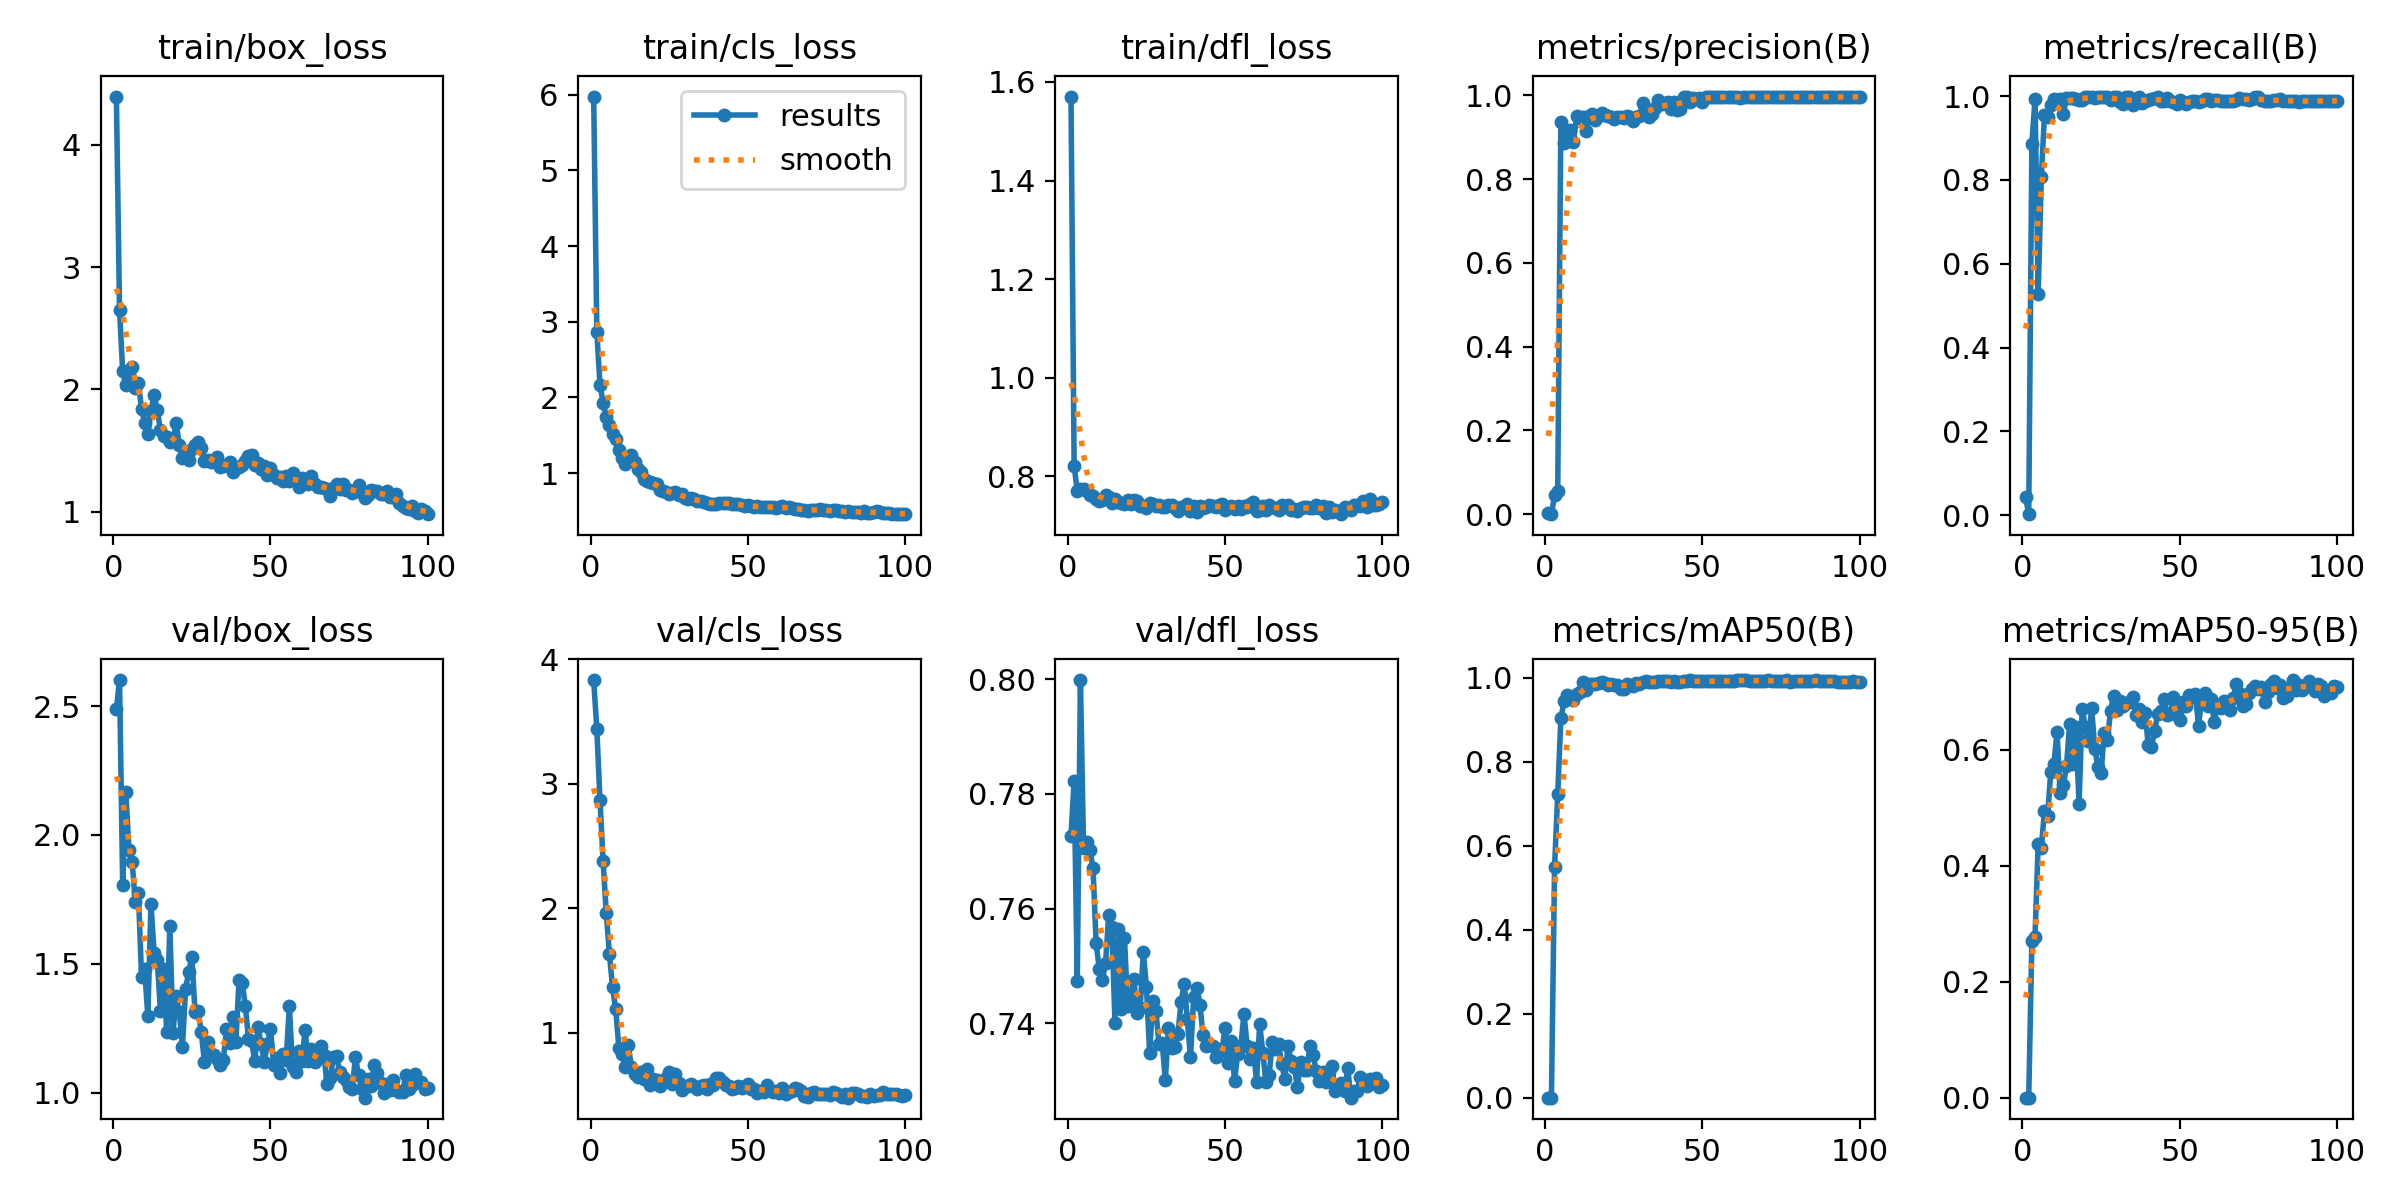

The file beside this chart, header and first rows:
epoch, time, train/box_loss, train/cls_loss, train/dfl_loss, metrics/precision(B), metrics/recall(B), metrics/mAP50(B), metrics/mAP50-95(B), val/box_loss, val/cls_loss, val/dfl_loss, lr/pg0, lr/pg1, lr/pg2
1, 3.148, 4.394, 5.976, 1.57, 0.00184, 0.04288, 9e-05, 2e-05, 2.487, 3.834, 0.7727, 0.0002858, 0.0002858, 0.0002858
2, 5.397, 2.651, 2.869, 0.8216, 0.00014, 0.00256, 0, 0, 2.601, 3.438, 0.7823, 0.0005801, 0.0005801, 0.0005801
3, 7.564, 2.147, 2.17, 0.7702, 0.04541, 0.8864, 0.5498, 0.2708, 1.806, 2.871, 0.7474, 0.0008684, 0.0008684, 0.0008684
4, 9.693, 2.035, 1.925, 0.7747, 0.05649, 0.9929, 0.7228, 0.2773, 2.166, 2.376, 0.7999, 0.001151, 0.001151, 0.001151
5, 11.77, 2.133, 1.742, 0.775, 0.9357, 0.5278, 0.9034, 0.4369, 1.94, 1.962, 0.7706, 0.001372, 0.001372, 0.001372
6, 13.86, 2.185, 1.639, 0.7699, 0.8856, 0.8073, 0.9439, 0.4307, 1.897, 1.629, 0.7716, 0.001358, 0.001358, 0.001358
7, 15.91, 2.01, 1.522, 0.7624, 0.8936, 0.9536, 0.9602, 0.494, 1.741, 1.364, 0.7702, 0.001344, 0.001344, 0.001344
8, 17.97, 2.054, 1.457, 0.7593, 0.9184, 0.9492, 0.9536, 0.4852, 1.774, 1.189, 0.7671, 0.00133, 0.00133, 0.00133
9, 20.06, 1.838, 1.307, 0.7545, 0.889, 0.9778, 0.9472, 0.5616, 1.449, 0.8787, 0.754, 0.001316, 0.001316, 0.001316
10, 22.13, 1.728, 1.206, 0.75, 0.9496, 0.9932, 0.9611, 0.5749, 1.479, 0.8308, 0.7494, 0.001302, 0.001302, 0.001302
11, 24.24, 1.636, 1.12, 0.7522, 0.9468, 0.9917, 0.967, 0.6307, 1.295, 0.723, 0.7476, 0.001288, 0.001288, 0.001288
12, 26.34, 1.826, 1.183, 0.7618, 0.9485, 0.9933, 0.99, 0.5245, 1.732, 0.9005, 0.7506, 0.001273, 0.001273, 0.001273
13, 28.41, 1.954, 1.237, 0.759, 0.916, 0.9575, 0.97, 0.539, 1.542, 0.7204, 0.7589, 0.001259, 0.001259, 0.001259
14, 30.51, 1.83, 1.154, 0.7466, 0.9517, 0.9954, 0.986, 0.5711, 1.514, 0.6646, 0.7568, 0.001245, 0.001245, 0.001245
15, 32.65, 1.669, 1.054, 0.7539, 0.9562, 0.996, 0.9865, 0.6433, 1.318, 0.645, 0.74, 0.001231, 0.001231, 0.001231
16, 34.79, 1.621, 1.01, 0.7478, 0.9406, 0.9948, 0.9847, 0.5759, 1.479, 0.6834, 0.7564, 0.001217, 0.001217, 0.001217
17, 36.89, 1.607, 0.9239, 0.7463, 0.9506, 0.993, 0.9889, 0.6384, 1.236, 0.6282, 0.7424, 0.001203, 0.001203, 0.001203
18, 38.96, 1.567, 0.8966, 0.7444, 0.959, 0.991, 0.991, 0.507, 1.648, 0.7069, 0.7549, 0.001189, 0.001189, 0.001189
19, 41.01, 1.576, 0.8861, 0.7521, 0.9526, 0.9912, 0.989, 0.6702, 1.232, 0.5761, 0.743, 0.001174, 0.001174, 0.001174
20, 43.08, 1.725, 0.8698, 0.7445, 0.9506, 0.9974, 0.9838, 0.6395, 1.375, 0.6224, 0.7443, 0.00116, 0.00116, 0.00116
21, 45.21, 1.547, 0.8524, 0.7518, 0.9494, 0.9981, 0.9863, 0.6139, 1.312, 0.622, 0.7477, 0.001146, 0.001146, 0.001146
22, 47.32, 1.44, 0.775, 0.751, 0.944, 0.9966, 0.9836, 0.6715, 1.177, 0.5718, 0.7417, 0.001132, 0.001132, 0.001132
23, 49.39, 1.458, 0.771, 0.74, 0.9486, 0.9962, 0.9827, 0.6018, 1.401, 0.6102, 0.7426, 0.001118, 0.001118, 0.001118
24, 51.44, 1.421, 0.7459, 0.7407, 0.9483, 0.9969, 0.9744, 0.5693, 1.469, 0.6353, 0.7524, 0.001104, 0.001104, 0.001104
25, 53.47, 1.509, 0.7269, 0.7368, 0.9471, 0.9974, 0.974, 0.559, 1.526, 0.6849, 0.7463, 0.001089, 0.001089, 0.001089
26, 55.48, 1.547, 0.743, 0.7458, 0.9499, 0.9987, 0.9853, 0.6291, 1.313, 0.5887, 0.7349, 0.001075, 0.001075, 0.001075
27, 57.5, 1.567, 0.757, 0.7443, 0.9483, 0.9987, 0.9834, 0.6157, 1.315, 0.6648, 0.7438, 0.001061, 0.001061, 0.001061
28, 59.53, 1.517, 0.7143, 0.7408, 0.9391, 0.9909, 0.9819, 0.666, 1.233, 0.5938, 0.7421, 0.001047, 0.001047, 0.001047
29, 61.56, 1.415, 0.7206, 0.7415, 0.9478, 0.9975, 0.9875, 0.693, 1.119, 0.5411, 0.7363, 0.001033, 0.001033, 0.001033
30, 63.6, 1.42, 0.6685, 0.7376, 0.9501, 0.9974, 0.9849, 0.668, 1.197, 0.5686, 0.7365, 0.001019, 0.001019, 0.001019
31, 65.61, 1.405, 0.6594, 0.7376, 0.9817, 0.9859, 0.991, 0.6842, 1.149, 0.5733, 0.7301, 0.001005, 0.001005, 0.001005
32, 67.63, 1.415, 0.6704, 0.7424, 0.96, 0.9805, 0.9923, 0.6755, 1.147, 0.5871, 0.7392, 0.0009904, 0.0009904, 0.0009904
33, 69.66, 1.449, 0.6639, 0.7413, 0.9484, 0.9987, 0.9893, 0.681, 1.131, 0.5733, 0.7357, 0.0009763, 0.0009763, 0.0009763
34, 71.76, 1.362, 0.6365, 0.735, 0.9553, 0.998, 0.9898, 0.6819, 1.108, 0.5488, 0.7359, 0.0009621, 0.0009621, 0.0009621
35, 73.77, 1.37, 0.6285, 0.7304, 0.9704, 0.9792, 0.991, 0.69, 1.125, 0.5734, 0.7382, 0.000948, 0.000948, 0.000948
36, 75.85, 1.378, 0.6226, 0.738, 0.988, 0.9842, 0.9917, 0.6601, 1.246, 0.5818, 0.7437, 0.0009339, 0.0009339, 0.0009339
37, 77.89, 1.409, 0.6036, 0.7387, 0.9784, 0.9977, 0.993, 0.6693, 1.191, 0.5445, 0.7469, 0.0009197, 0.0009197, 0.0009197
38, 79.93, 1.323, 0.5921, 0.7435, 0.9811, 0.9844, 0.9917, 0.6478, 1.294, 0.5859, 0.7407, 0.0009056, 0.0009056, 0.0009056
39, 81.99, 1.355, 0.5914, 0.7305, 0.9835, 0.9875, 0.9916, 0.6632, 1.195, 0.5816, 0.734, 0.0008914, 0.0008914, 0.0008914
40, 84.05, 1.363, 0.5978, 0.739, 0.9663, 0.9911, 0.9906, 0.6078, 1.437, 0.6359, 0.7445, 0.0008773, 0.0008773, 0.0008773
41, 86.1, 1.379, 0.6059, 0.7282, 0.9832, 0.9918, 0.9919, 0.6044, 1.425, 0.6329, 0.7462, 0.0008631, 0.0008631, 0.0008631
42, 88.14, 1.412, 0.6121, 0.7399, 0.9661, 0.9963, 0.9901, 0.6314, 1.336, 0.6008, 0.7431, 0.000849, 0.000849, 0.000849
43, 90.22, 1.452, 0.6076, 0.7357, 0.9666, 0.9966, 0.9901, 0.6611, 1.209, 0.5759, 0.7379, 0.0008348, 0.0008348, 0.0008348
44, 92.31, 1.463, 0.6115, 0.7374, 0.9968, 0.9875, 0.9924, 0.6673, 1.199, 0.5661, 0.736, 0.0008207, 0.0008207, 0.0008207
45, 94.39, 1.383, 0.5909, 0.7427, 0.9963, 0.9872, 0.9921, 0.6873, 1.121, 0.5435, 0.7362, 0.0008065, 0.0008065, 0.0008065
46, 96.42, 1.396, 0.5977, 0.7406, 0.9844, 0.9957, 0.9944, 0.6603, 1.253, 0.5573, 0.736, 0.0007924, 0.0007924, 0.0007924
47, 98.47, 1.352, 0.5909, 0.7372, 0.9946, 0.9872, 0.992, 0.6613, 1.189, 0.5689, 0.7341, 0.0007782, 0.0007782, 0.0007782
48, 100.6, 1.375, 0.5744, 0.7417, 0.9925, 0.9858, 0.992, 0.6903, 1.118, 0.5551, 0.7356, 0.0007641, 0.0007641, 0.0007641
49, 102.6, 1.302, 0.5661, 0.7439, 0.9934, 0.9812, 0.9918, 0.6627, 1.188, 0.5699, 0.7351, 0.0007499, 0.0007499, 0.0007499
50, 104.7, 1.355, 0.5732, 0.7315, 0.9849, 0.9898, 0.9916, 0.6506, 1.246, 0.5871, 0.7392, 0.0007358, 0.0007358, 0.0007358
51, 106.8, 1.303, 0.5647, 0.735, 0.9958, 0.9859, 0.9917, 0.6827, 1.107, 0.5444, 0.733, 0.0007216, 0.0007216, 0.0007216
52, 108.8, 1.273, 0.5572, 0.7407, 0.9956, 0.9808, 0.9928, 0.6757, 1.135, 0.5474, 0.7369, 0.0007075, 0.0007075, 0.0007075
53, 110.9, 1.284, 0.5613, 0.7346, 0.9971, 0.9847, 0.9926, 0.6946, 1.076, 0.5112, 0.7299, 0.0006934, 0.0006934, 0.0006934
54, 112.9, 1.254, 0.5501, 0.7408, 0.9959, 0.9885, 0.9917, 0.691, 1.151, 0.5282, 0.7346, 0.0006792, 0.0006792, 0.0006792
55, 114.9, 1.29, 0.5555, 0.7334, 0.9969, 0.987, 0.9919, 0.6959, 1.128, 0.5246, 0.736, 0.0006651, 0.0006651, 0.0006651
56, 117, 1.247, 0.5479, 0.7392, 0.9958, 0.9847, 0.992, 0.6407, 1.336, 0.5799, 0.7417, 0.0006509, 0.0006509, 0.0006509
57, 119, 1.312, 0.5567, 0.7375, 0.9957, 0.9872, 0.9928, 0.6895, 1.098, 0.538, 0.736, 0.0006368, 0.0006368, 0.0006368
58, 121.1, 1.262, 0.5586, 0.7448, 0.9951, 0.9928, 0.9925, 0.6978, 1.081, 0.5237, 0.7337, 0.0006226, 0.0006226, 0.0006226
59, 123.1, 1.201, 0.5378, 0.7479, 0.9957, 0.9917, 0.993, 0.6746, 1.163, 0.526, 0.7357, 0.0006085, 0.0006085, 0.0006085
60, 125.2, 1.272, 0.5515, 0.73, 0.9971, 0.988, 0.9929, 0.6869, 1.124, 0.5167, 0.7298, 0.0005943, 0.0005943, 0.0005943
... 40 more rows
